Photos from the image-classification dataset "fastener_sorter_cls" in the GitHub repository gyaneshpatil23-cmd/fastner-sorting-machine. Its 6 classes are: bolt, no fastener, nut, rivet, screw, washer.

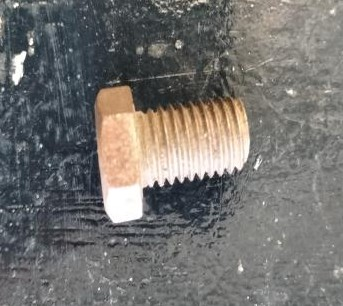
Label: bolt

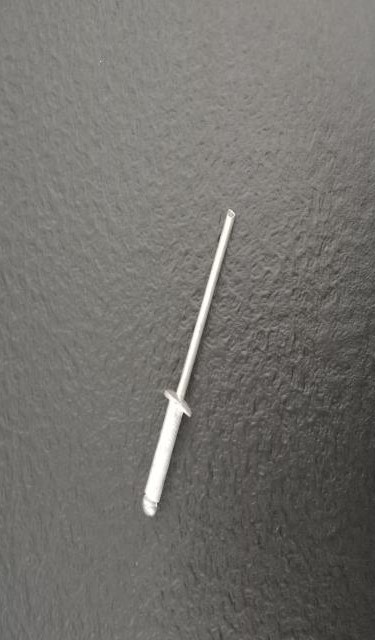
Label: rivet

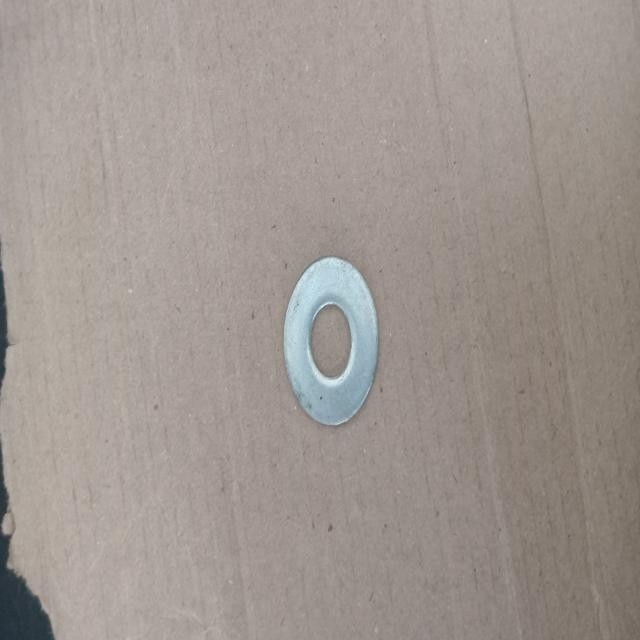
Label: washer

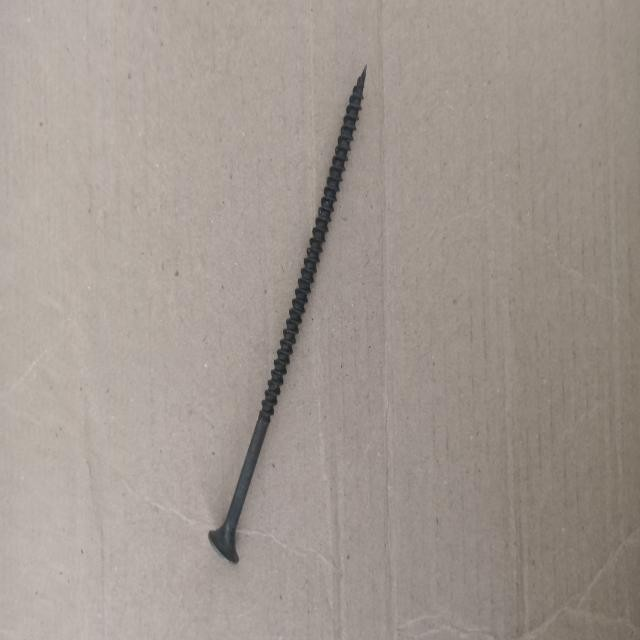
Label: screw

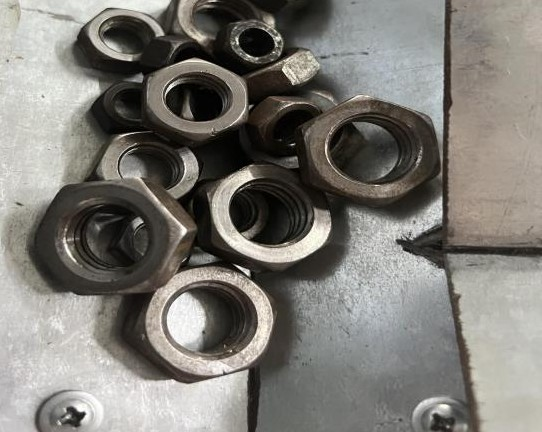
Label: nut

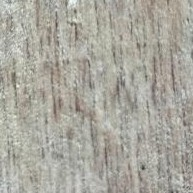
Label: no fastener
